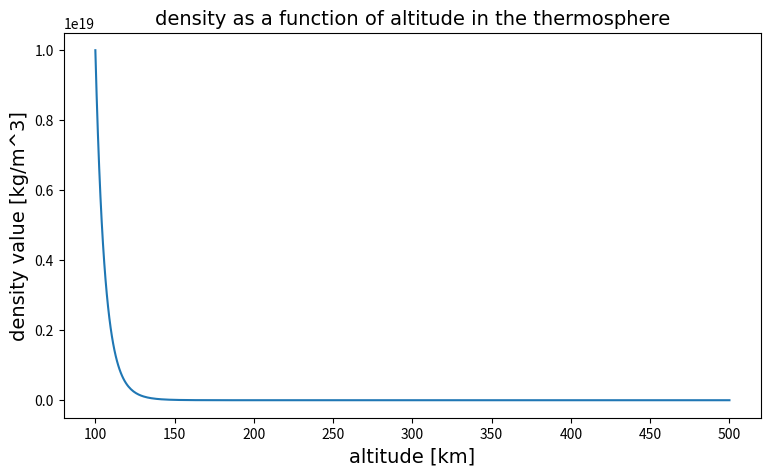
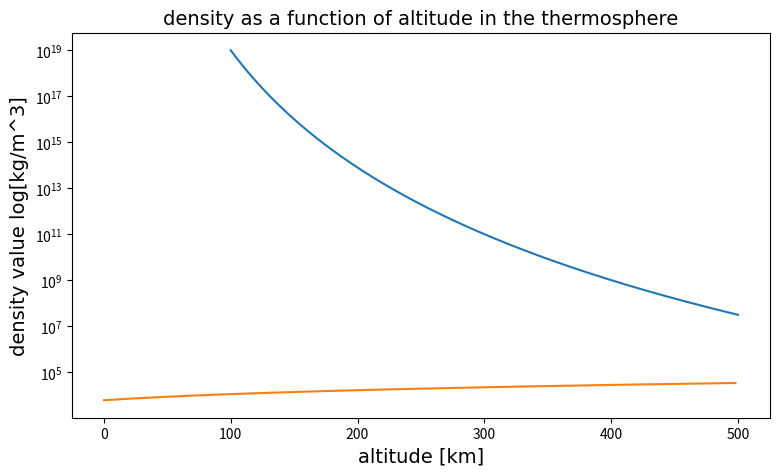

The matplotlib source for these figures, in order:
"""
CALCULATING N PROFILE FROM TEMP PROFILE
"""

__author__ = 'Nikolett Biró'
__email__ = 'bironiki97@gmail.com ; biro.nikolett@wigner.hu'

import numpy as np
import matplotlib.pyplot as plt


def temp_to_dens(n0 = 1e19, alt0 = 100, altn = 500, nPts = 500, r = 6370, m = 28*1.67e-27, k = 1.38e-23,
                 T0 = 200, Tn = 1000):
    alt = np.linspace(alt0, altn, nPts)
    T = np.linspace(T0, Tn, nPts)
    g = np.array([3.99e14 / ((r+i)*1000)**2 for i in alt])
    temp = []
    for i in range(nPts-1):
        temp.append((T[i+1]+T[i])/2)
    temp = np.array(temp)
    gravity = []
    for i in range(nPts-1):
        gravity.append((g[i+1]+g[i])/2)
    gravity=np.array(gravity)
    H = k*temp/m/gravity
    n = [n0]
    for h, t_0, t_1, dz in zip(H, T[:-1], T[1:], (alt[1:]-alt[:-1])*1000):
            n += [t_0/t_1 * n[-1] * np.exp(-1*dz/h)]
    return(n,alt,H)
    
if __name__ == "__main__":   
    
    nn, altn, Hn = temp_to_dens()
    
    fig, ax = plt.subplots(figsize=(9,5))
    ax.plot(altn, nn)
    plt.title("density as a function of altitude in the thermosphere", size=14, fontfamily='georgia')
    ax.set_ylabel("density value [kg/m^3]", size=14, fontfamily='georgia')
    ax.set_xlabel("altitude [km]", size=14, fontfamily='georgia')
    plt.show()
    
    fig, ax = plt.subplots(figsize=(9,5))
    ax.plot(altn, nn)
    ax.set_yscale('log')
    plt.title("density as a function of altitude in the thermosphere", size=14, fontfamily='georgia')
    ax.set_ylabel("density value log[kg/m^3]", size=14, fontfamily='georgia')
    ax.set_xlabel("altitude [km]", size=14, fontfamily='georgia')
    plt.show()
    
    plt.plot(Hn)
    
    # N2: 28*1e19; O2: 32*0.3e19; O:16*1e18 
    
    